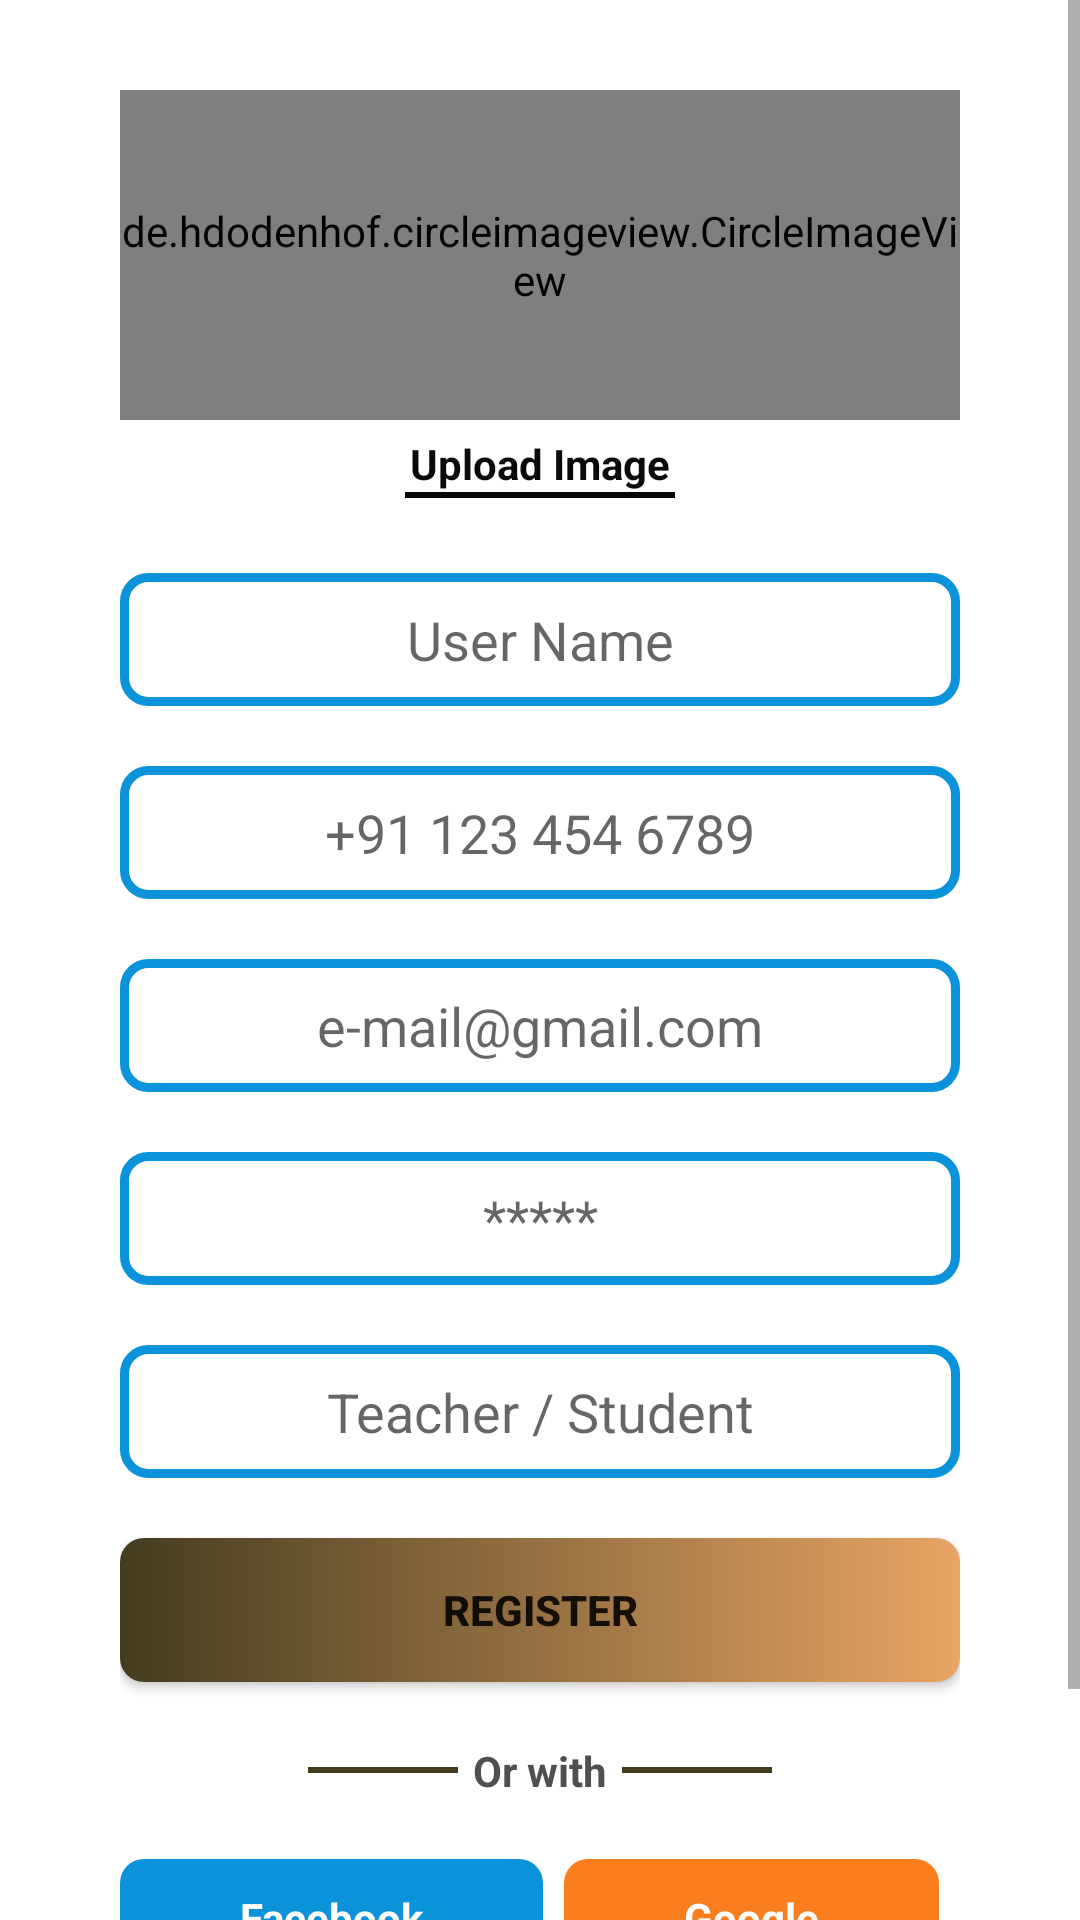

This screen was rendered from an Android layout file. Write that file and the resources it references.
<!-- AndroidManifest.xml: application theme Theme.EmpoweringLearningEdventure -->
<!-- res/layout/activity_sign_up.xml -->
<?xml version="1.0" encoding="utf-8"?>
<LinearLayout
    xmlns:android="http://schemas.android.com/apk/res/android"
    xmlns:tools="http://schemas.android.com/tools"
    xmlns:app="http://schemas.android.com/apk/res-auto"
    android:layout_width="match_parent"
    android:layout_height="match_parent"
    tools:context=".SignUpActivity"
    android:orientation="vertical">

    <LinearLayout
        android:layout_width="match_parent"
        android:layout_height="match_parent"
        android:orientation="vertical">

        <ScrollView
            android:layout_width="match_parent"
            android:layout_height="match_parent">

            <LinearLayout
                android:layout_width="match_parent"
                android:layout_height="match_parent"
                android:layout_marginStart="40dp"
                android:layout_marginTop="30dp"
                android:layout_marginEnd="40dp"
                android:layout_marginBottom="20dp"
                android:orientation="vertical">

                <de.hdodenhof.circleimageview.CircleImageView xmlns:app="http://schemas.android.com/apk/res-auto"
                    android:id="@+id/profile_image"
                    android:layout_width="match_parent"
                    android:layout_height="110dp"
                    android:src="@drawable/profile"
                    app:civ_border_color="#FF000000"
                    app:civ_border_width="2dp" />

                <TextView
                    android:id="@+id/textView4"
                    android:layout_width="match_parent"
                    android:layout_height="wrap_content"
                    android:layout_marginTop="5dp"
                    android:gravity="center"
                    android:text="Upload Image"
                    android:textColor="#0B0A0A"
                    android:textStyle="bold" />

                <View
                    android:id="@+id/view"
                    android:layout_width="90dp"
                    android:layout_height="2dp"
                    android:layout_gravity="center"
                    android:background="#070707" />

                <EditText
                    android:id="@+id/textUserName"
                    android:layout_width="match_parent"
                    android:layout_height="wrap_content"
                    android:layout_marginTop="25dp"
                    android:layout_marginBottom="20dp"
                    android:background="@drawable/backgroundeditview"
                    android:ems="10"
                    android:gravity="center"
                    android:hint="User Name"
                    android:inputType="textPersonName"
                    android:padding="10dp"
                    android:textSize="18sp" />

                <EditText
                    android:id="@+id/textPhone"
                    android:layout_width="match_parent"
                    android:layout_height="wrap_content"
                    android:layout_marginBottom="20dp"
                    android:background="@drawable/backgroundeditview"
                    android:ems="10"
                    android:gravity="center"
                    android:hint="+91 123 454 6789"
                    android:inputType="phone"
                    android:padding="10dp" />

                <EditText
                    android:id="@+id/textEmail"
                    android:layout_width="match_parent"
                    android:layout_height="wrap_content"
                    android:layout_marginBottom="20dp"
                    android:background="@drawable/backgroundeditview"
                    android:ems="10"
                    android:gravity="center"
                    android:hint="e-mail@gmail.com"
                    android:inputType="textEmailAddress"
                    android:padding="10dp" />

                <EditText
                    android:id="@+id/textPassword"
                    android:layout_width="match_parent"
                    android:layout_height="wrap_content"
                    android:layout_marginBottom="20dp"
                    android:background="@drawable/backgroundeditview"
                    android:ems="10"
                    android:gravity="center"
                    android:hint="*****"
                    android:inputType="textPassword"
                    android:padding="10dp" />

                <EditText
                    android:id="@+id/textUserType"
                    android:layout_width="match_parent"
                    android:layout_height="wrap_content"
                    android:layout_marginBottom="20dp"
                    android:background="@drawable/backgroundeditview"
                    android:ems="10"
                    android:gravity="center"
                    android:hint="Teacher / Student"
                    android:inputType="textPersonName"
                    android:padding="10dp"
                    android:textSize="18sp" />

                <Button
                    android:id="@+id/btnSignIn"
                    android:layout_width="match_parent"
                    android:layout_height="wrap_content"
                    android:layout_marginBottom="20dp"
                    android:background="@drawable/btn_gradiant"
                    android:text="Register"
                    android:textStyle="bold"
                    app:backgroundTint="?android:attr/windowSplashScreenBackground"
                    app:backgroundTintMode="src_over" />

                <LinearLayout
                    android:layout_width="match_parent"
                    android:layout_height="wrap_content"
                    android:layout_marginBottom="20dp"
                    android:gravity="center"
                    android:orientation="horizontal">

                    <View
                        android:id="@+id/view2"
                        android:layout_width="50dp"
                        android:layout_height="2dp"
                        android:layout_gravity="center"
                        android:layout_marginRight="5dp"
                        android:background="@color/startcolorgradiant" />

                    <TextView
                        android:id="@+id/textView5"
                        android:layout_width="wrap_content"
                        android:layout_height="wrap_content"
                        android:layout_gravity="center"
                        android:gravity="center"
                        android:text="Or with"
                        android:textColor="#504F4F"
                        android:textStyle="bold" />

                    <View
                        android:id="@+id/view3"
                        android:layout_width="50dp"
                        android:layout_height="2dp"
                        android:layout_gravity="center"
                        android:layout_marginLeft="5dp"
                        android:background="@color/startcolorgradiant" />
                </LinearLayout>

                <LinearLayout
                    android:layout_width="match_parent"
                    android:layout_height="wrap_content"
                    android:layout_marginBottom="20dp"
                    android:orientation="horizontal">

                    <TextView
                        android:id="@+id/textView6"
                        android:layout_width="wrap_content"
                        android:layout_height="wrap_content"
                        android:layout_marginEnd="7dp"
                        android:layout_weight="1"
                        android:background="@drawable/fbbackground"
                        android:gravity="center"
                        android:padding="10dp"
                        android:text="Facebook"
                        android:textColor="#FFFCFC"
                        android:textStyle="bold" />

                    <TextView
                        android:id="@+id/textView7"
                        android:layout_width="wrap_content"
                        android:layout_height="wrap_content"
                        android:layout_marginEnd="7dp"
                        android:layout_weight="1"
                        android:background="@drawable/googlebackground"
                        android:gravity="center"
                        android:padding="10dp"
                        android:text="Google"
                        android:textColor="#FDFCFC"
                        android:textStyle="bold" />
                </LinearLayout>

                <TextView
                    android:id="@+id/signUp_LoginBtn"
                    android:layout_width="match_parent"
                    android:layout_height="wrap_content"
                    android:layout_marginBottom="30dp"
                    android:gravity="center"
                    android:text="already have account? Login"
                    android:textColor="#101010"
                    android:textStyle="bold" />

            </LinearLayout>
        </ScrollView>

    </LinearLayout>
</LinearLayout>
<!-- resources referenced by this layout -->
<resources>
  <color name="startcolorgradiant">#443C20</color>
  <!-- drawable backgroundeditview (drawable) -->
  <?xml version="1.0" encoding="utf-8"?>
  <shape xmlns:android="http://schemas.android.com/apk/res/android">
      <stroke
          android:color="@color/fbcolor"
          android:width="3dp"
          />
      <corners
          android:radius="8dp"
          />
  </shape>
  <!-- drawable btn_gradiant (drawable) -->
  <?xml version="1.0" encoding="utf-8"?>
  <shape xmlns:android="http://schemas.android.com/apk/res/android">
  
      <gradient android:startColor="@color/startcolorgradiant"
          android:endColor="@color/endcolorgradiant"
          />
  
      <corners
          android:radius="8dp"
          />
  </shape>
  <!-- drawable fbbackground (drawable) -->
  <?xml version="1.0" encoding="utf-8"?>
  <shape xmlns:android="http://schemas.android.com/apk/res/android">
      <solid
          android:color="@color/fbcolor"
          />
      <corners
          android:radius="8dp"
          />
  </shape>
  <!-- drawable googlebackground (drawable) -->
  <?xml version="1.0" encoding="utf-8"?>
  <shape xmlns:android="http://schemas.android.com/apk/res/android">
      <solid
          android:color="@color/googlecolor"
          />
      <corners
          android:radius="8dp"
          />
  </shape>
  <style name="Theme.EmpoweringLearningEdventure" parent="Theme.MaterialComponents.DayNight.DarkActionBar">
          
          <item name="colorPrimary">@color/material_dynamic_primary70</item>
          <item name="colorPrimaryVariant">@color/material_dynamic_primary50</item>
          <item name="colorOnPrimary">@color/white</item>
          
          <item name="colorSecondary">@color/teal_200</item>
          <item name="colorSecondaryVariant">@color/teal_700</item>
          <item name="colorOnSecondary">@color/black</item>
          
          <item name="android:statusBarColor" tools:targetApi="21">?attr/colorPrimaryVariant</item>
          
      </style>
  <color name="fbcolor">#0A92DA</color>
  <color name="endcolorgradiant">#e8a564</color>
  <color name="googlecolor">#F7FA7A17</color>
  <color name="white">#FFFFFFFF</color>
  <color name="teal_200">#FF03DAC5</color>
  <color name="teal_700">#FF018786</color>
  <color name="black">#FF000000</color>
</resources>
